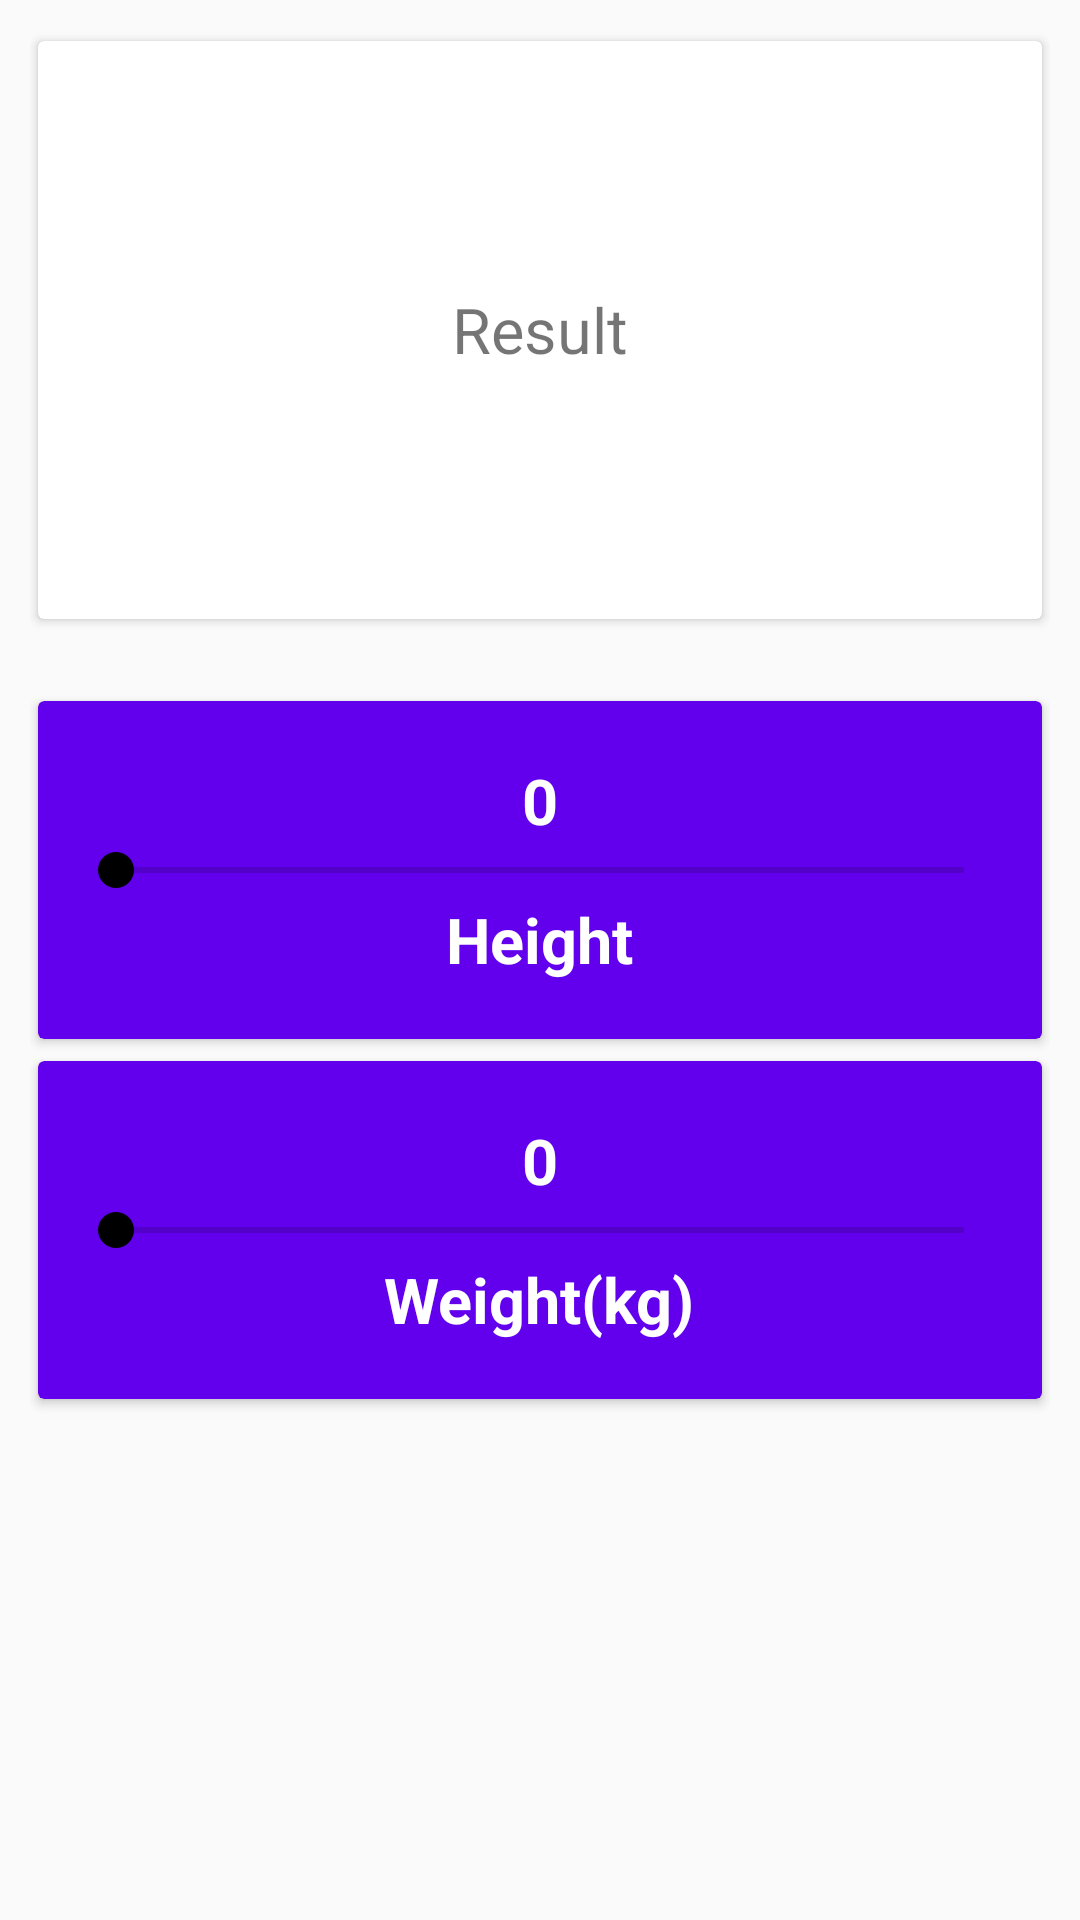

Layout XML and referenced resources for this Android screen:
<!-- AndroidManifest.xml: application theme AppTheme -->
<!-- res/layout/fragment_bmi.xml -->
<?xml version="1.0" encoding="utf-8"?>
<ScrollView xmlns:android="http://schemas.android.com/apk/res/android"
    xmlns:app="http://schemas.android.com/apk/res-auto"
    android:layout_width="match_parent"
    android:layout_height="match_parent"
    android:fillViewport="true">

    <LinearLayout xmlns:tools="http://schemas.android.com/tools"
        android:layout_width="match_parent"
        android:layout_height="match_parent"
        android:orientation="vertical"
        android:padding="10dp"
        tools:context=".ui.home.ui.bmi.BmiFragment">

        <androidx.cardview.widget.CardView
            android:layout_width="match_parent"
            android:layout_height="200dp"
            app:cardUseCompatPadding="true">

            <LinearLayout
                android:layout_width="match_parent"
                android:layout_height="match_parent"
                android:gravity="center">

                <TextView
                    android:id="@+id/tv_result"
                    android:layout_width="wrap_content"
                    android:layout_height="wrap_content"
                    android:text="@string/result"
                    android:textSize="21sp" />
            </LinearLayout>
        </androidx.cardview.widget.CardView>

        <androidx.cardview.widget.CardView
            android:layout_width="match_parent"
            android:layout_height="120dp"
            android:layout_marginTop="20dp"
            android:backgroundTint="@color/blue"
            app:cardUseCompatPadding="true">

            <LinearLayout
                android:layout_width="match_parent"
                android:layout_height="match_parent"
                android:gravity="center"
                android:orientation="vertical"
                android:padding="10dp">

                <TextView
                    android:id="@+id/tv_height"
                    android:layout_width="wrap_content"
                    android:layout_height="wrap_content"
                    android:text="0"
                    android:textColor="@color/white"
                    android:textSize="21sp"
                    android:textStyle="bold" />

                <SeekBar
                    android:id="@+id/h_seek_bar"
                    android:layout_width="match_parent"
                    android:layout_height="wrap_content"
                    android:max="300" />

                <TextView
                    android:layout_width="wrap_content"
                    android:layout_height="wrap_content"
                    android:text="@string/height"
                    android:textColor="@color/white"
                    android:textSize="21sp"
                    android:textStyle="bold" />
            </LinearLayout>
        </androidx.cardview.widget.CardView>

        <androidx.cardview.widget.CardView
            android:layout_width="match_parent"
            android:layout_height="120dp"
            android:backgroundTint="@color/blue"
            app:cardUseCompatPadding="true">

            <LinearLayout
                android:layout_width="match_parent"
                android:layout_height="match_parent"
                android:gravity="center"
                android:orientation="vertical"
                android:padding="10dp">

                <TextView
                    android:id="@+id/tv_weight"
                    android:layout_width="wrap_content"
                    android:layout_height="wrap_content"
                    android:text="0"
                    android:textColor="@color/white"
                    android:textSize="21sp"
                    android:textStyle="bold" />

                <SeekBar
                    android:id="@+id/w_seek_bar"
                    android:layout_width="match_parent"
                    android:layout_height="wrap_content"
                    android:max="200" />

                <TextView
                    android:layout_width="wrap_content"
                    android:layout_height="wrap_content"
                    android:text="@string/weight_kg"
                    android:textColor="@color/white"
                    android:textSize="21sp"
                    android:textStyle="bold" />
            </LinearLayout>
        </androidx.cardview.widget.CardView>
    </LinearLayout>
</ScrollView>
<!-- resources referenced by this layout -->
<resources>
  <color name="blue">#FF6200EE</color>
  <color name="white">#FFFFFFFF</color>
  <string name="height">Height</string>
  <string name="result">Result</string>
  <string name="weight_kg">Weight(kg)</string>
  <style name="AppTheme" parent="Theme.AppCompat.Light.NoActionBar">
          
          <item name="colorPrimary">@color/colorPrimary</item>
          <item name="colorPrimaryDark">@color/colorPrimaryDark</item>
          <item name="colorAccent">@color/colorAccent</item>
      </style>
  <color name="colorPrimary">#123AAA</color>
  <color name="colorPrimaryDark">#0330A6</color>
  <color name="colorAccent">#000000</color>
</resources>
